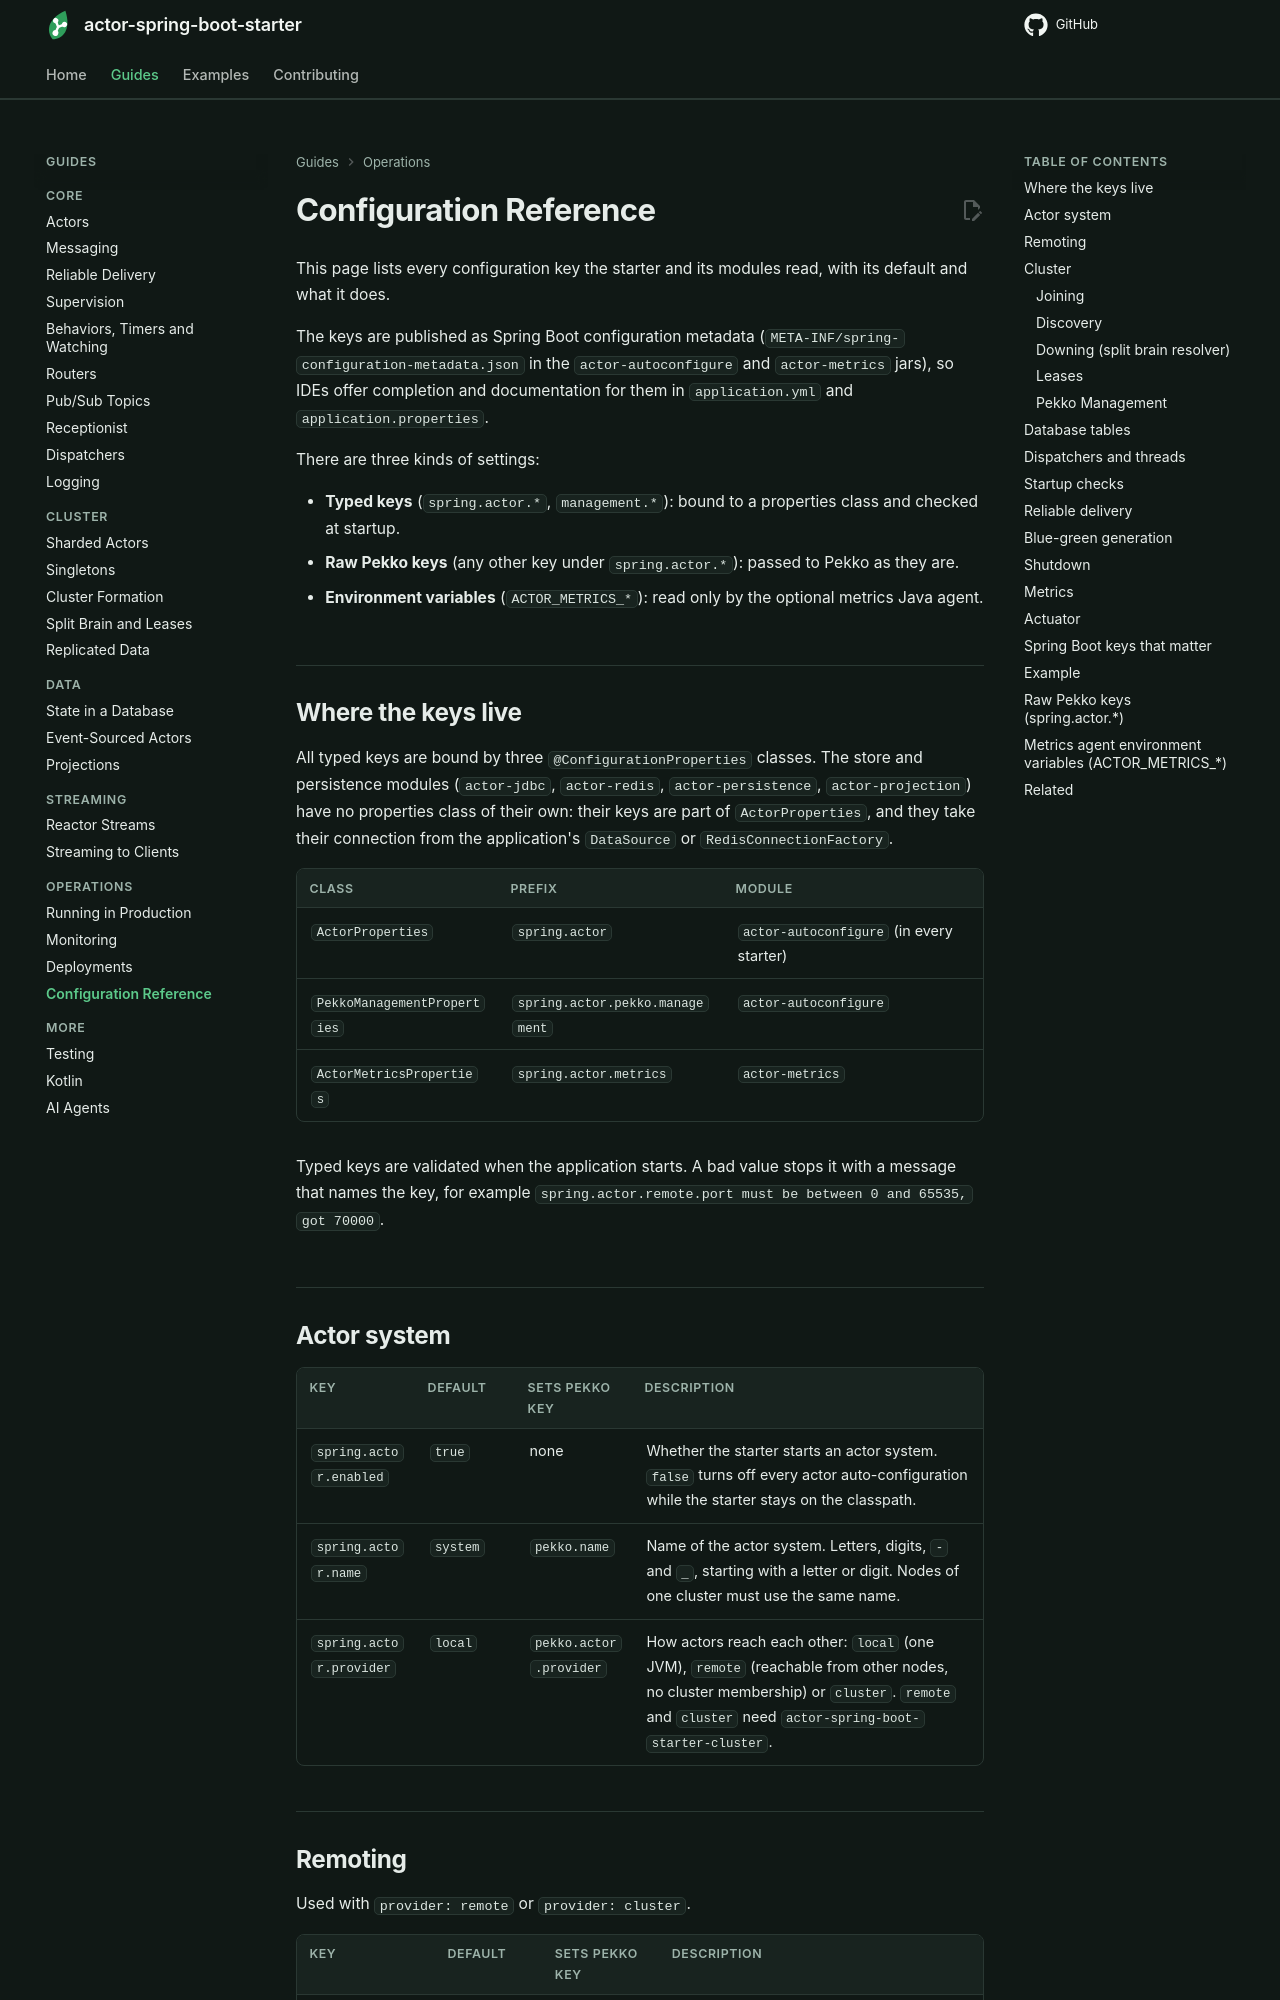

repository: seonWKim/actor-spring-boot-starter · page: guides/operations/configuration/index.html · generator: mkdocs

# Configuration Reference

This page lists every configuration key the starter and its modules read, with its default and what it does.

The keys are published as Spring Boot configuration metadata
(`META-INF/spring-configuration-metadata.json` in the `actor-autoconfigure` and `actor-metrics` jars), so
IDEs offer completion and documentation for them in `application.yml` and `application.properties`.

There are three kinds of settings:

- **Typed keys** (`spring.actor.*`, `management.*`): bound to a properties class and checked at startup.
- **Raw Pekko keys** (any other key under `spring.actor.*`): passed to Pekko as they are.
- **Environment variables** (`ACTOR_METRICS_*`): read only by the optional metrics Java agent.

## Where the keys live

All typed keys are bound by three `@ConfigurationProperties` classes. The store and persistence modules
(`actor-jdbc`, `actor-redis`, `actor-persistence`, `actor-projection`) have no properties class of their
own: their keys are part of `ActorProperties`, and they take their connection from the application's
`DataSource` or `RedisConnectionFactory`.

| Class | Prefix | Module |
|---|---|---|
| `ActorProperties` | `spring.actor` | `actor-autoconfigure` (in every starter) |
| `PekkoManagementProperties` | `spring.actor.pekko.management` | `actor-autoconfigure` |
| `ActorMetricsProperties` | `spring.actor.metrics` | `actor-metrics` |

Typed keys are validated when the application starts. A bad value stops it with a message that names
the key, for example `spring.actor.remote.port must be between 0 and 65535, got 70000`.

## Actor system

| Key | Default | Sets Pekko key | Description |
|---|---|---|---|
| `spring.actor.enabled` | `true` | none | Whether the starter starts an actor system. `false` turns off every actor auto-configuration while the starter stays on the classpath. |
| `spring.actor.name` | `system` | `pekko.name` | Name of the actor system. Letters, digits, `-` and `_`, starting with a letter or digit. Nodes of one cluster must use the same name. |
| `spring.actor.provider` | `local` | `pekko.actor.provider` | How actors reach each other: `local` (one JVM), `remote` (reachable from other nodes, no cluster membership) or `cluster`. `remote` and `cluster` need `actor-spring-boot-starter-cluster`. |
